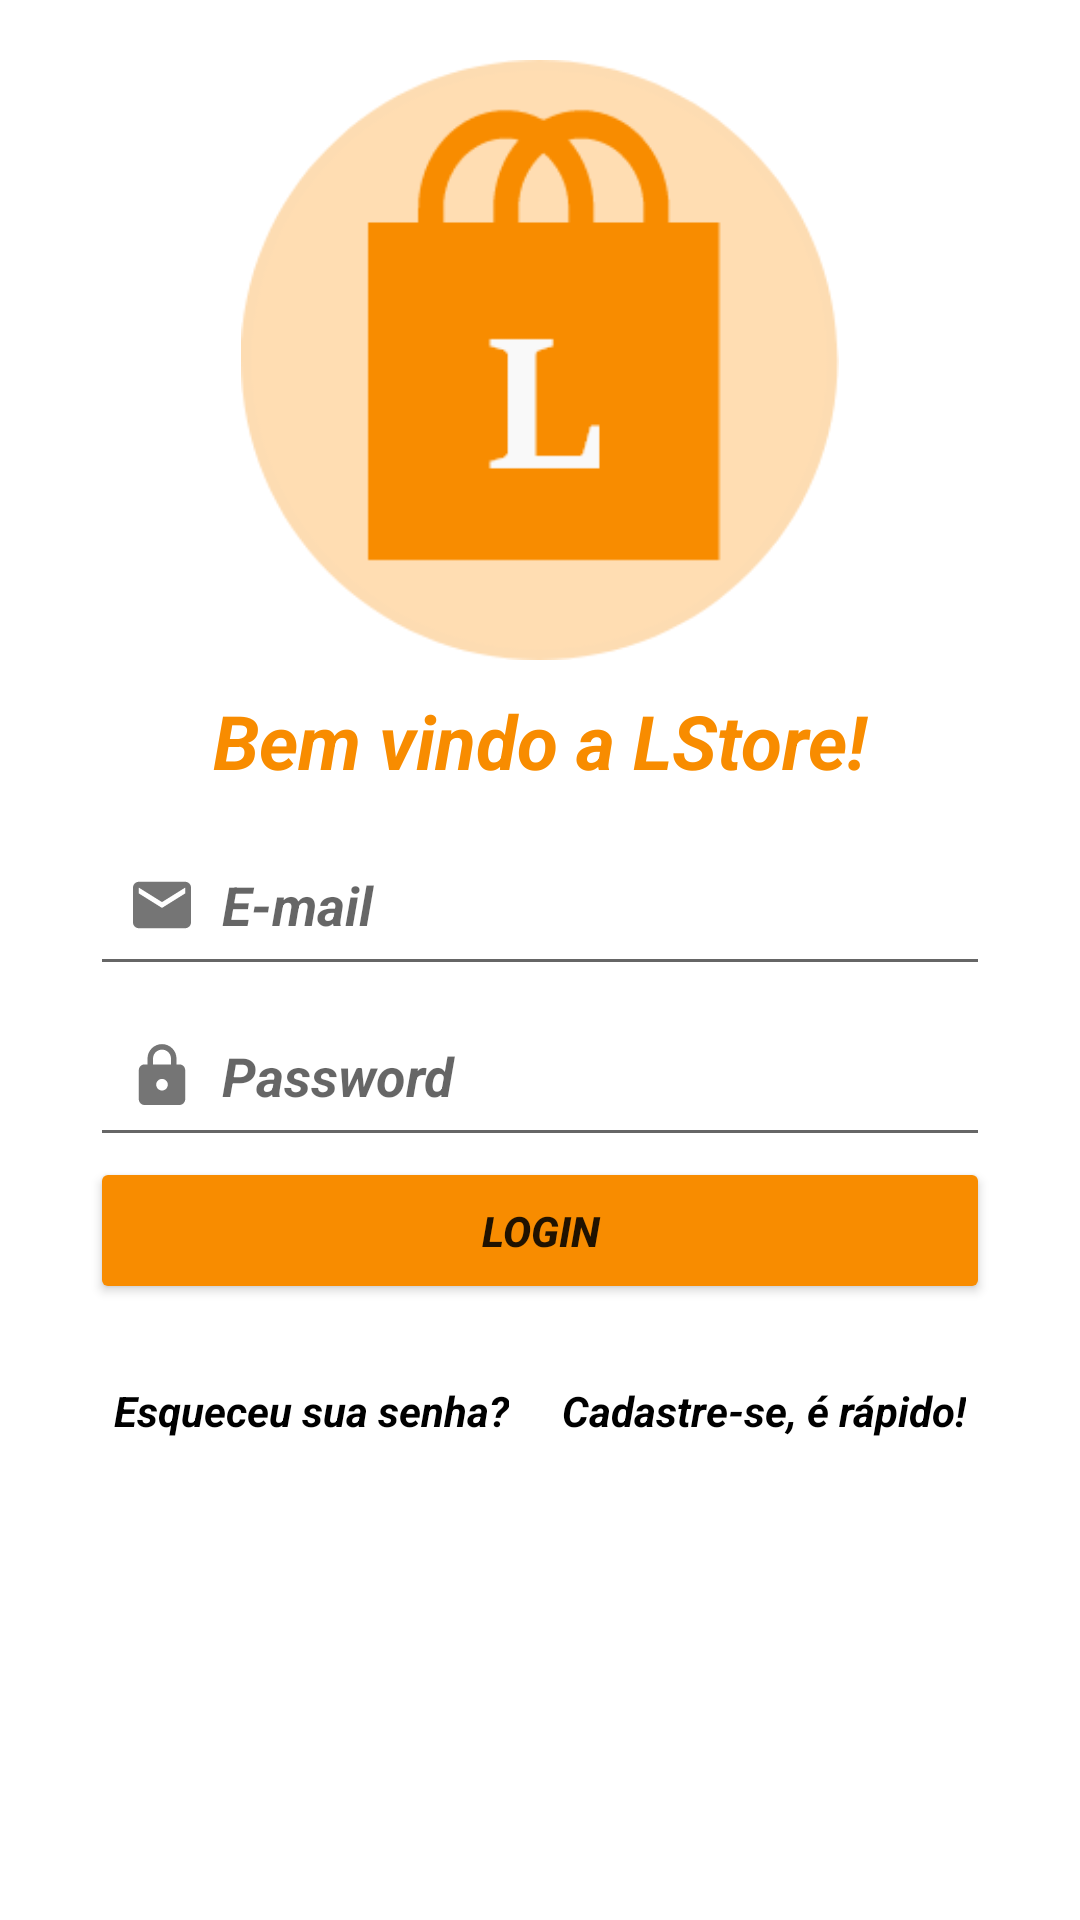

Reconstruct the res/layout file that produces this screen, plus the resources it refers to.
<!-- AndroidManifest.xml: application theme Theme.LStore -->
<!-- res/layout/activity_login.xml -->
<?xml version="1.0" encoding="utf-8"?>
<androidx.constraintlayout.widget.ConstraintLayout
    xmlns:android="http://schemas.android.com/apk/res/android"
    xmlns:app="http://schemas.android.com/apk/res-auto"
    xmlns:tools="http://schemas.android.com/tools"
    android:layout_width="match_parent"
    android:layout_height="match_parent"
    tools:context=".ui.login.LoginActivity">

    <ImageView
        android:id="@+id/imageView"
        android:layout_width="200dp"
        android:layout_height="200dp"
        android:layout_marginTop="20dp"
        app:layout_constraintEnd_toEndOf="parent"
        app:layout_constraintStart_toStartOf="parent"
        app:layout_constraintTop_toTopOf="parent"
        app:srcCompat="@drawable/login" />

    <TextView
        android:id="@+id/textView"
        android:layout_width="match_parent"
        android:layout_height="wrap_content"
        android:layout_marginTop="10dp"
        android:gravity="center"
        android:text="Bem vindo a LStore!"
        android:textColor="@color/orange"
        android:textSize="25dp"
        android:textStyle="bold|italic"
        app:layout_constraintEnd_toEndOf="parent"
        app:layout_constraintStart_toStartOf="parent"
        app:layout_constraintTop_toBottomOf="@+id/imageView" />

    <EditText
        android:id="@+id/edt_email"
        android:layout_width="match_parent"
        android:layout_height="wrap_content"
        android:layout_marginTop="8dp"
        android:drawableStart="@drawable/ic_email_new_"
        android:hint="E-mail"
        android:layout_marginLeft="30dp"
        android:layout_marginRight="30dp"
        android:textStyle="bold|italic"
        app:layout_constraintEnd_toEndOf="parent"
        app:layout_constraintHorizontal_bias="0.0"
        app:layout_constraintStart_toStartOf="parent"
        app:layout_constraintTop_toBottomOf="@+id/textView" />

    <EditText
        android:drawableStart="@drawable/ic_lock_foreground"
        android:id="@+id/edt_password"
        android:layout_width="match_parent"
        android:layout_height="wrap_content"
        app:layout_constraintEnd_toEndOf="parent"
        app:layout_constraintStart_toStartOf="parent"
        android:hint="Password"
        android:textStyle="bold|italic"
        android:layout_marginLeft="30dp"
        android:layout_marginRight="30dp"
        app:layout_constraintTop_toBottomOf="@+id/edt_email" />

    <Button
        android:id="@+id/btn_login"
        android:layout_width="match_parent"
        android:layout_height="wrap_content"
        android:layout_marginLeft="30dp"
        android:layout_marginRight="30dp"
        android:backgroundTint="@color/orange"
        android:text="LOGIN"
        android:padding="15dp"
        android:textStyle="bold|italic"
        app:layout_constraintEnd_toEndOf="parent"
        app:layout_constraintStart_toStartOf="parent"
        app:layout_constraintTop_toBottomOf="@+id/edt_password" />


    <TextView
        android:id="@+id/txt_forgot_password"
        android:layout_width="0dp"
        android:layout_height="wrap_content"
        android:layout_marginStart="28dp"
        android:layout_marginTop="16dp"
        android:padding="10dp"
        android:text="Esqueceu sua senha?"
        android:textColor="@color/black"
        android:textStyle="bold|italic"
        app:layout_constraintStart_toStartOf="parent"
        app:layout_constraintTop_toBottomOf="@+id/btn_login" />

    <TextView
        android:id="@+id/txt_new_user"
        android:layout_width="0dp"
        android:layout_height="wrap_content"
        android:layout_marginTop="16dp"
        android:layout_marginEnd="28dp"
        android:padding="10dp"
        android:text="Cadastre-se, é rápido!"
        android:textColor="@color/black"
        android:textStyle="bold|italic"
        app:layout_constraintEnd_toEndOf="parent"
        app:layout_constraintTop_toBottomOf="@+id/btn_login" />


</androidx.constraintlayout.widget.ConstraintLayout>
<!-- resources referenced by this layout -->
<resources>
  <color name="black">#FF000000</color>
  <color name="orange">#F88c00</color>
  <!-- drawable ic_email_new_ (drawable) -->
  <vector xmlns:android="http://schemas.android.com/apk/res/android"
      android:width="40dp"
      android:height="40dp"
      android:viewportWidth="108"
      android:viewportHeight="108"
      android:tint="#757575">
    <group android:scaleX="2.61"
        android:scaleY="2.61"
        android:translateX="22.68"
        android:translateY="22.68">
      <path
          android:fillColor="@color/black"
          android:pathData="M20,4L4,4c-1.1,0 -1.99,0.9 -1.99,2L2,18c0,1.1 0.9,2 2,2h16c1.1,0 2,-0.9 2,-2L22,6c0,-1.1 -0.9,-2 -2,-2zM20,8l-8,5 -8,-5L4,6l8,5 8,-5v2z"/>
    </group>
  </vector>
  <!-- drawable ic_lock_foreground (drawable) -->
  <vector xmlns:android="http://schemas.android.com/apk/res/android"
      android:width="40dp"
      android:height="40dp"
      android:viewportWidth="108"
      android:viewportHeight="108"
      android:tint="#757575">
    <group android:scaleX="2.61"
        android:scaleY="2.61"
        android:translateX="22.68"
        android:translateY="22.68">
      <path
          android:fillColor="@android:color/white"
          android:pathData="M18,8h-1L17,6c0,-2.76 -2.24,-5 -5,-5S7,3.24 7,6v2L6,8c-1.1,0 -2,0.9 -2,2v10c0,1.1 0.9,2 2,2h12c1.1,0 2,-0.9 2,-2L20,10c0,-1.1 -0.9,-2 -2,-2zM12,17c-1.1,0 -2,-0.9 -2,-2s0.9,-2 2,-2 2,0.9 2,2 -0.9,2 -2,2zM15.1,8L8.9,8L8.9,6c0,-1.71 1.39,-3.1 3.1,-3.1 1.71,0 3.1,1.39 3.1,3.1v2z"/>
    </group>
  </vector>
  <!-- drawable login: png bitmap (drawable, 12825 bytes) -->
  <style name="Theme.LStore" parent="Theme.MaterialComponents.Light.NoActionBar">
          
          <item name="colorPrimary">@color/purple_500</item>
          <item name="colorPrimaryVariant">@color/purple_700</item>
          <item name="colorOnPrimary">@color/white</item>
          
          <item name="colorSecondary">@color/purple_500</item>
          <item name="colorSecondaryVariant">@color/teal_700</item>
          <item name="colorOnSecondary">@color/white</item>
          
          <item name="android:statusBarColor" tools:targetApi="l">?attr/colorPrimaryVariant</item>
          
      </style>
  <color name="purple_500">#FF6200EE</color>
  <color name="purple_700">#FF3700B3</color>
  <color name="white">#FFFFFFFF</color>
  <color name="teal_700">#FF018786</color>
</resources>
